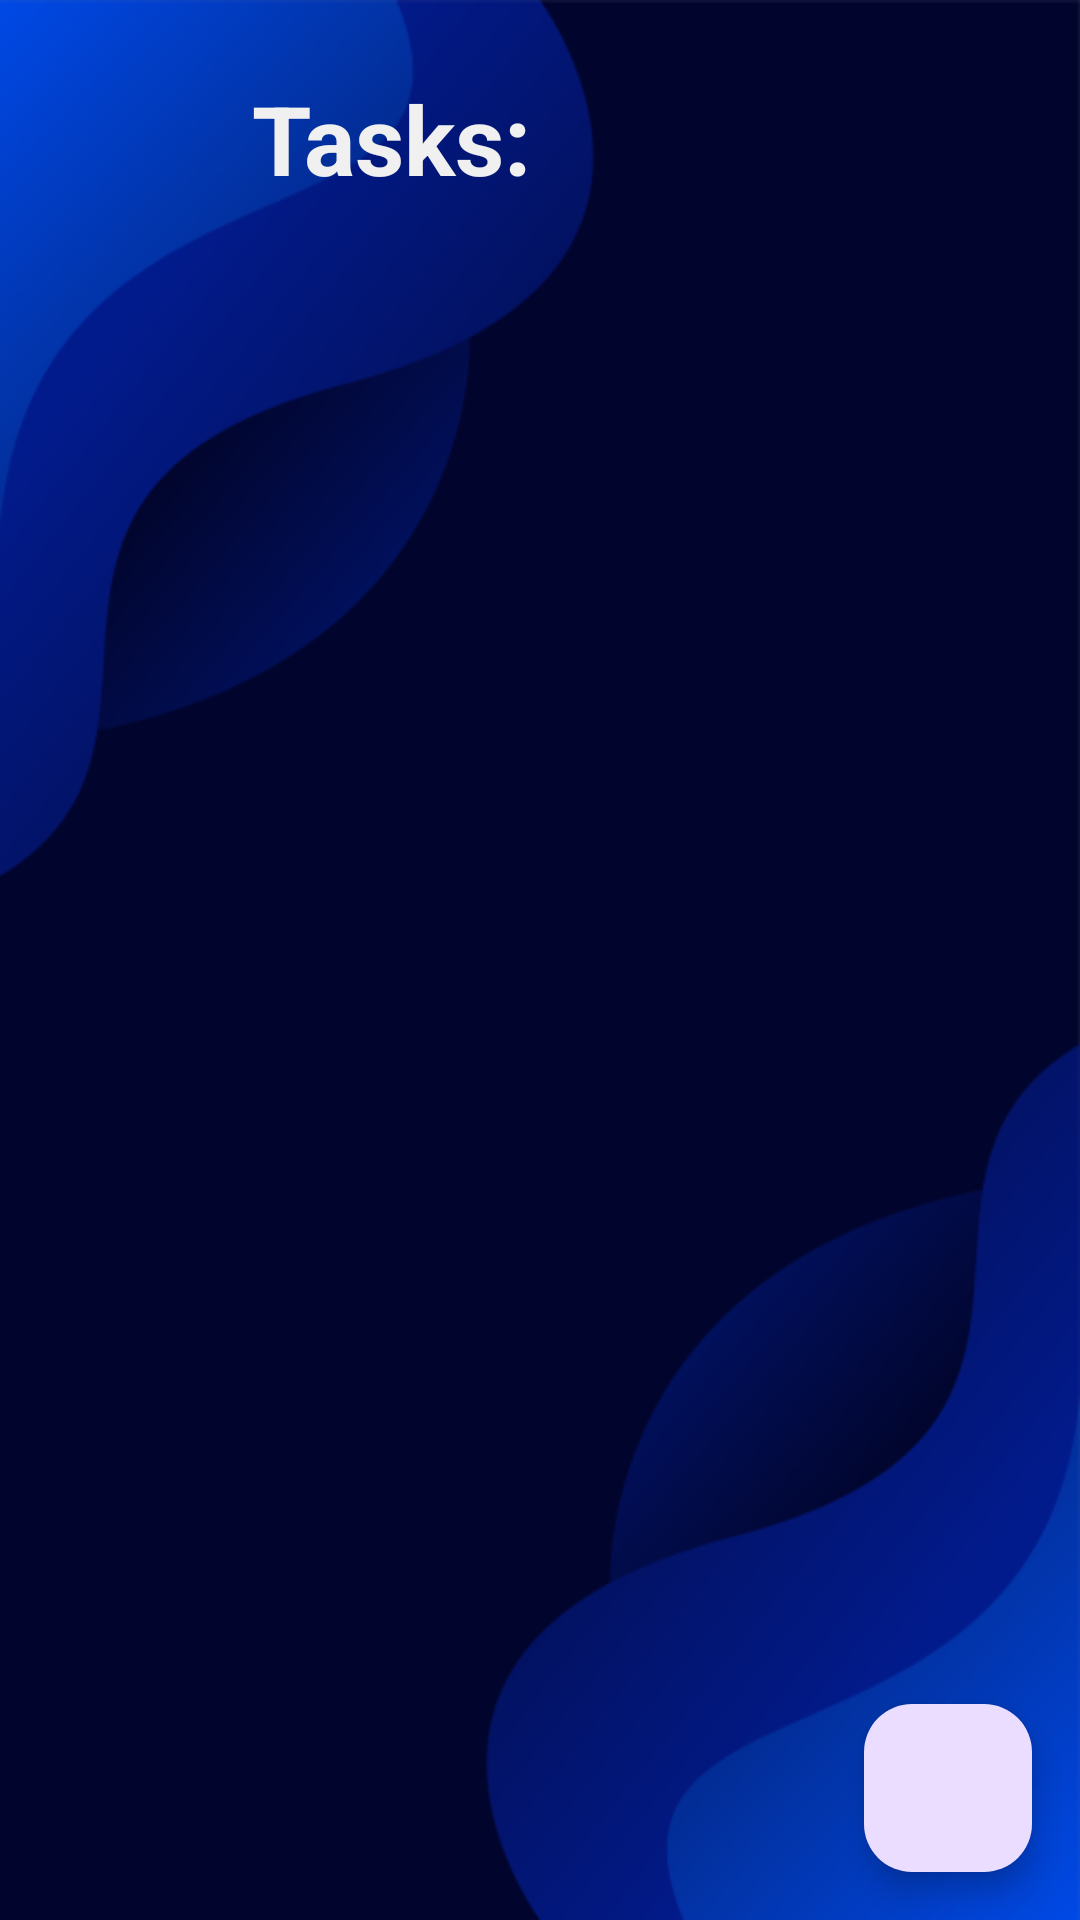

Write the Android layout XML for this screen, with the resource values it uses.
<!-- AndroidManifest.xml: application theme Theme.Tasks_app -->
<!-- res/layout/fragment_home.xml -->
<?xml version="1.0" encoding="utf-8"?>
<androidx.constraintlayout.widget.ConstraintLayout xmlns:android="http://schemas.android.com/apk/res/android"
    xmlns:app="http://schemas.android.com/apk/res-auto"
    xmlns:tools="http://schemas.android.com/tools"
    android:layout_width="match_parent"
    android:layout_height="match_parent"
    android:background="@drawable/background"
    tools:context=".HomeFragment">

    

    

    <ImageView
        android:id="@+id/imageView"
        android:layout_width="60dp"
        android:layout_height="60dp"
        android:layout_marginStart="16dp"
        android:layout_marginTop="16dp"
        android:src="@drawable/icon"
        app:layout_constraintStart_toStartOf="parent"
        app:layout_constraintTop_toTopOf="parent" />

    <TextView
        android:id="@+id/textview_second"
        android:layout_width="wrap_content"
        android:layout_height="wrap_content"
        android:layout_marginStart="8dp"
        android:text="Tasks:"
        android:textColor="#F0F0F0"
        android:textSize="32sp"
        android:textStyle="bold"
        app:layout_constraintBottom_toBottomOf="@id/imageView"
        app:layout_constraintStart_toEndOf="@id/imageView"
        app:layout_constraintTop_toTopOf="@id/imageView" />

    
    <ScrollView
        android:id="@+id/scrollViewTasks"
        android:layout_width="0dp"
        android:layout_height="0dp"
        android:layout_marginTop="24dp"
        android:layout_marginBottom="16dp"
        app:layout_constraintBottom_toTopOf="@id/fab_add_task"
        app:layout_constraintEnd_toEndOf="parent"
        app:layout_constraintStart_toStartOf="parent"
        app:layout_constraintTop_toBottomOf="@id/imageView">

        <LinearLayout
            android:id="@+id/taskContainer"
            android:layout_width="match_parent"
            android:layout_height="wrap_content"
            android:orientation="vertical" />
    </ScrollView>

    
    <com.google.android.material.floatingactionbutton.FloatingActionButton
        android:id="@+id/fab_add_task"
        android:layout_width="wrap_content"
        android:layout_height="wrap_content"
        android:layout_margin="16dp"
        android:layout_marginEnd="16dp"
        android:layout_marginBottom="16dp"
        android:contentDescription="Add Task"
        android:src="@drawable/ic_add"
        app:layout_constraintBottom_toBottomOf="parent"
        app:layout_constraintEnd_toEndOf="parent" />

</androidx.constraintlayout.widget.ConstraintLayout>
<!-- resources referenced by this layout -->
<resources>
  <!-- drawable background: png bitmap (drawable, 63118 bytes) -->
  <style name="Theme.Tasks_app" parent="Base.Theme.Tasks_app" />
  <style name="Base.Theme.Tasks_app" parent="Theme.Material3.DayNight.NoActionBar">
          
          
      </style>
</resources>
